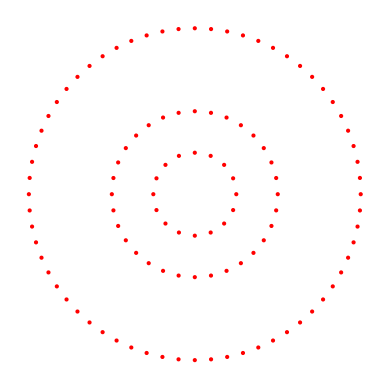

Reproduce this figure in Python.
import math
import matplotlib.pyplot as plt
import random

def circles(c_list: list):
    g_d_list = []  # graph data list

    for g in c_list:
        # create length of circle list. In this instance
        # i'm multiplying by 8 each time but could be any number.
        lg = [g] * (8*g)
        ang = 360/len(lg)  # calculate the angle of each entry in circle list.
        ang_list = []
        for i in range(len(lg)+1):
            ang_list.append(ang*i)
        for i, c in enumerate(lg):
            # calculate the x and y axis points or each circle. in this instance
            # i'm expanding circles by multiples of ten but could be any number.
            x_axis = 0 + (10*g) * math.cos(math.radians(ang_list[i+1]))
            y_axis = 0 + (10*g) * math.sin(math.radians(ang_list[i+1]))
            # tuple structure ((axis tuple), circle size, circle colour)
            g_d_list.append(((x_axis, y_axis), 1, 'r'))

    fig, ax = plt.subplots()
    for c in range(len(g_d_list)):
        circle = plt.Circle(g_d_list[c][0], radius=g_d_list[c][1], fc=g_d_list[c][2])
        ax.add_patch(circle)
    plt.axis('scaled')
    plt.axis('off')  # optional if you don't want to show axis
    plt.show()

circles([random.randint(1,10) for x in range(3)])
